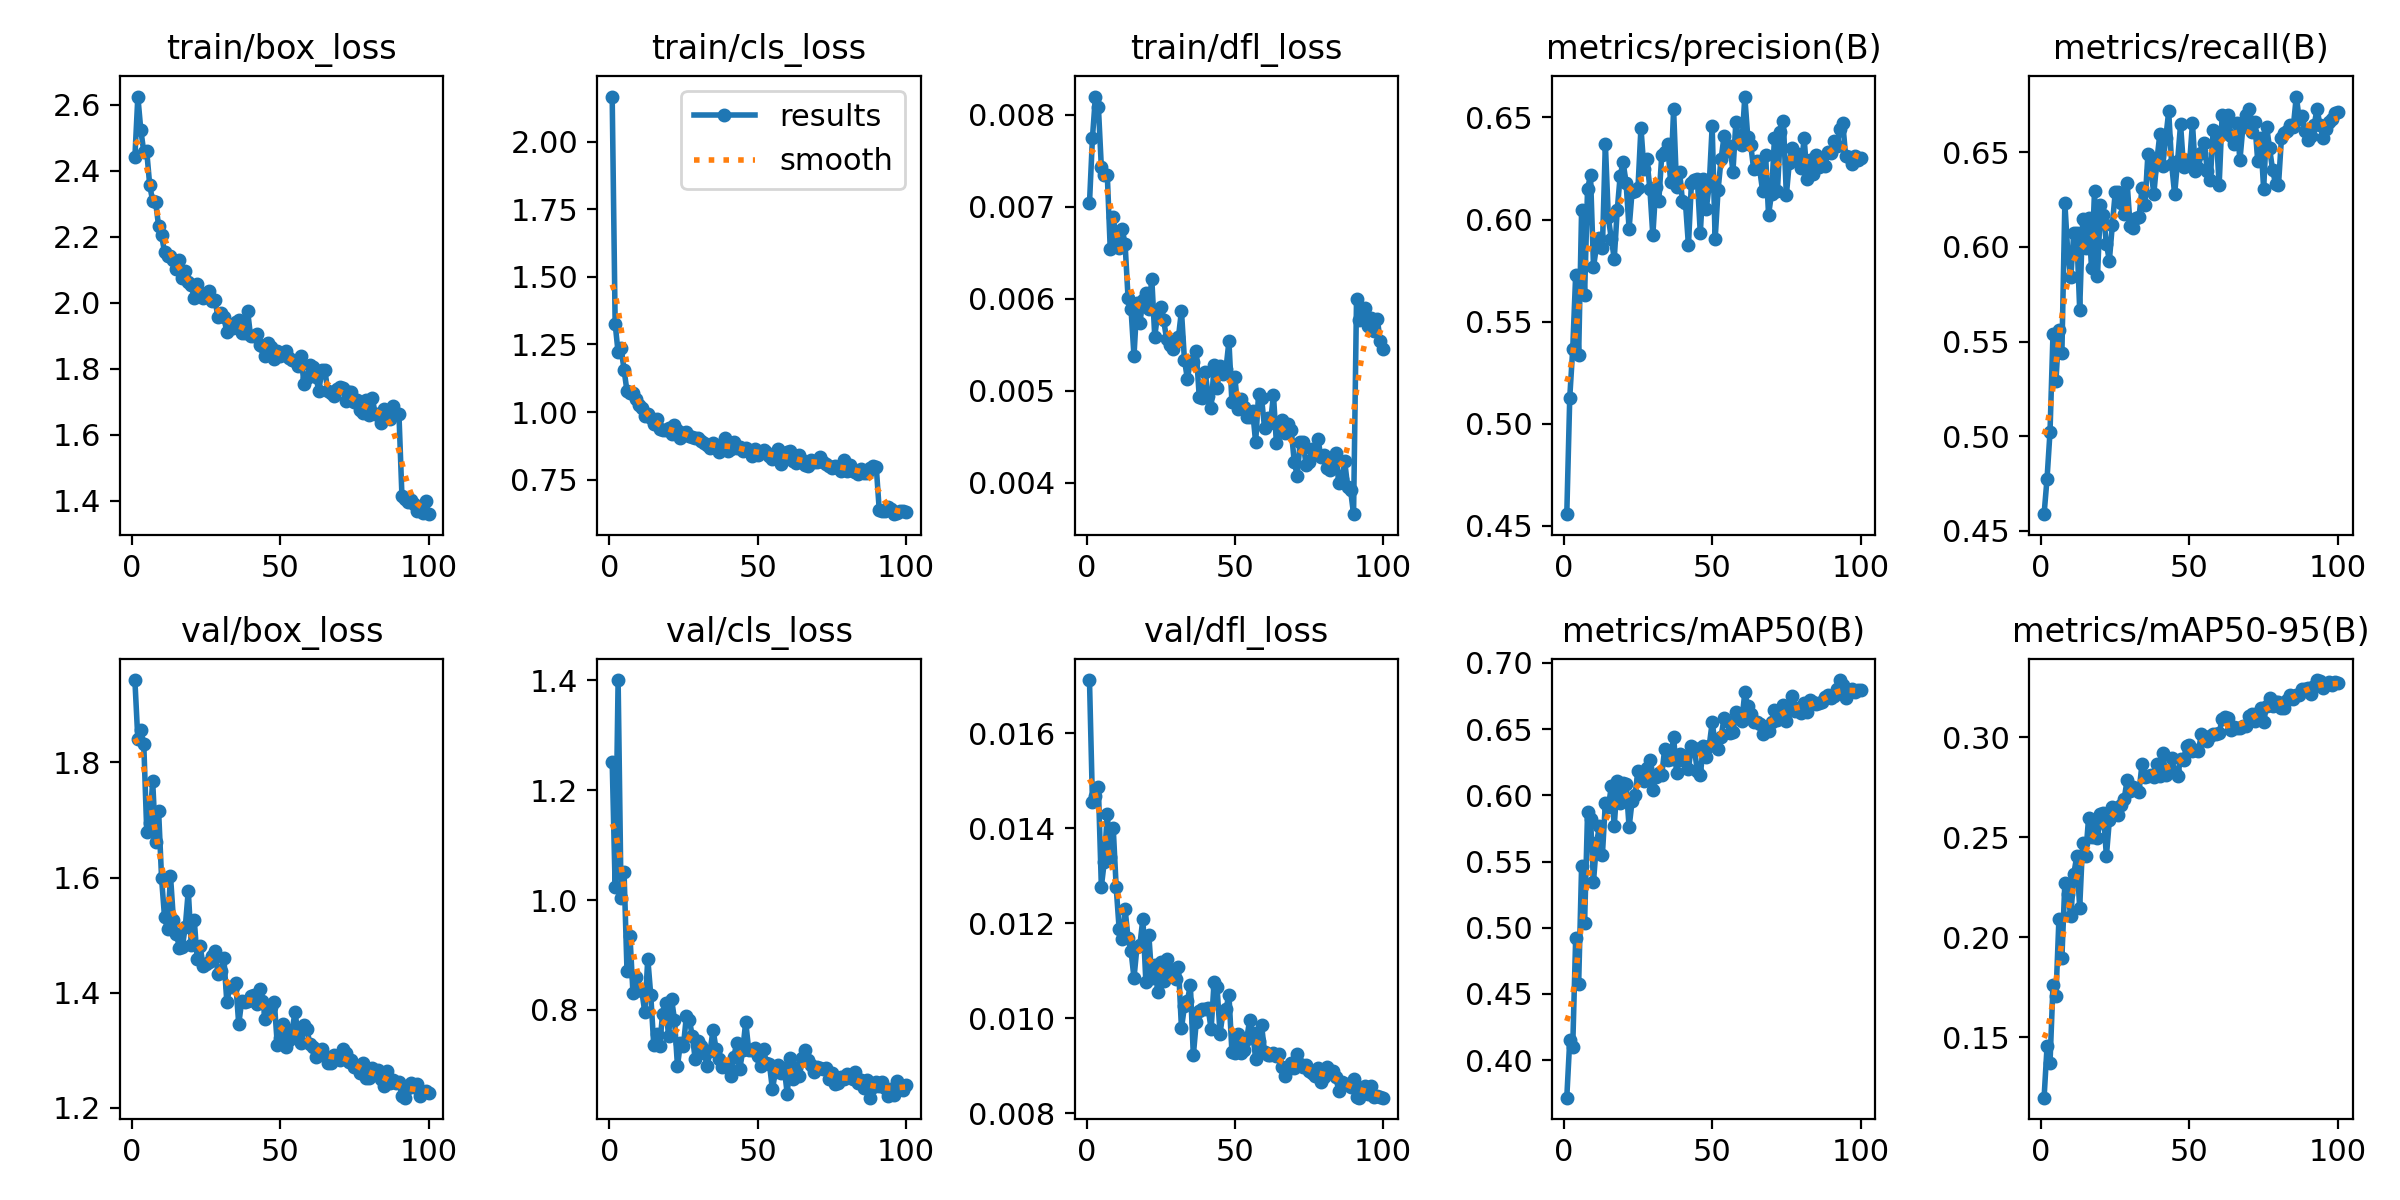

Data behind this chart, as committed beside it:
epoch, time, train/box_loss, train/cls_loss, train/dfl_loss, metrics/precision(B), metrics/recall(B), metrics/mAP50(B), metrics/mAP50-95(B), val/box_loss, val/cls_loss, val/dfl_loss, lr/pg0, lr/pg1, lr/pg2
1, 64.55, 2.44, 2.166, 0.00704, 0.4557, 0.4589, 0.3717, 0.1198, 1.943, 1.252, 0.01712, 0.0006655, 0.0006655, 0.0006655
2, 118.6, 2.624, 1.327, 0.00775, 0.5128, 0.4777, 0.4152, 0.1454, 1.84, 1.024, 0.01455, 0.001319, 0.001319, 0.001319
3, 171.6, 2.523, 1.22, 0.0082, 0.5365, 0.5024, 0.4098, 0.1372, 1.857, 1.401, 0.01469, 0.001959, 0.001959, 0.001959
4, 224.4, 2.457, 1.236, 0.00809, 0.573, 0.5539, 0.4924, 0.1759, 1.831, 1.003, 0.01487, 0.001941, 0.001941, 0.001941
5, 277, 2.458, 1.157, 0.00743, 0.5334, 0.5293, 0.4573, 0.1705, 1.68, 1.051, 0.01277, 0.001921, 0.001921, 0.001921
6, 329.4, 2.356, 1.076, 0.00735, 0.6049, 0.5562, 0.547, 0.209, 1.694, 0.8701, 0.0133, 0.001901, 0.001901, 0.001901
7, 382.4, 2.308, 1.072, 0.00735, 0.5629, 0.544, 0.5033, 0.1895, 1.767, 0.9339, 0.01431, 0.001881, 0.001881, 0.001881
8, 434.6, 2.304, 1.07, 0.00654, 0.6149, 0.6232, 0.5871, 0.2273, 1.662, 0.8317, 0.01339, 0.001861, 0.001861, 0.001861
9, 487, 2.232, 1.047, 0.00689, 0.6217, 0.5965, 0.5824, 0.2218, 1.715, 0.8607, 0.01401, 0.001842, 0.001842, 0.001842
10, 543.1, 2.205, 1.026, 0.00664, 0.5769, 0.5839, 0.5347, 0.2104, 1.599, 0.8387, 0.01276, 0.001822, 0.001822, 0.001822
11, 595.5, 2.152, 1.016, 0.00655, 0.5866, 0.6072, 0.5636, 0.2314, 1.531, 0.834, 0.01188, 0.001802, 0.001802, 0.001802
12, 648.2, 2.142, 0.9872, 0.00676, 0.5907, 0.6075, 0.5767, 0.2404, 1.51, 0.7954, 0.01166, 0.001782, 0.001782, 0.001782
13, 700.9, 2.141, 0.9911, 0.0066, 0.5858, 0.5669, 0.5549, 0.2148, 1.603, 0.8935, 0.0123, 0.001762, 0.001762, 0.001762
14, 753.2, 2.129, 0.9779, 0.00601, 0.6372, 0.6145, 0.5941, 0.2472, 1.526, 0.8272, 0.01169, 0.001743, 0.001743, 0.001743
15, 805.9, 2.101, 0.9552, 0.00589, 0.6011, 0.5994, 0.5908, 0.2407, 1.502, 0.7371, 0.01142, 0.001723, 0.001723, 0.001723
16, 858, 2.131, 0.976, 0.00538, 0.5906, 0.6153, 0.6067, 0.2596, 1.478, 0.7565, 0.01085, 0.001703, 0.001703, 0.001703
17, 910.4, 2.074, 0.9361, 0.00596, 0.5808, 0.5887, 0.5768, 0.25, 1.48, 0.735, 0.0115, 0.001683, 0.001683, 0.001683
18, 962.6, 2.097, 0.9322, 0.00574, 0.6044, 0.6297, 0.6106, 0.2556, 1.515, 0.7931, 0.01155, 0.001663, 0.001663, 0.001663
19, 1015, 2.063, 0.9346, 0.00599, 0.6215, 0.5845, 0.5943, 0.2497, 1.577, 0.8129, 0.0121, 0.001644, 0.001644, 0.001644
20, 1067, 2.053, 0.9403, 0.00606, 0.628, 0.6223, 0.6095, 0.2614, 1.483, 0.7522, 0.01077, 0.001624, 0.001624, 0.001624
21, 1120, 2.014, 0.9197, 0.00589, 0.6177, 0.6171, 0.6086, 0.2621, 1.527, 0.8208, 0.01176, 0.001604, 0.001604, 0.001604
22, 1172, 2.057, 0.9509, 0.00622, 0.5954, 0.6016, 0.5758, 0.2406, 1.458, 0.7821, 0.01084, 0.001584, 0.001584, 0.001584
23, 1225, 2.029, 0.9349, 0.00559, 0.6136, 0.5928, 0.5954, 0.2584, 1.48, 0.6982, 0.01113, 0.001564, 0.001564, 0.001564
24, 1278, 2.013, 0.9053, 0.00585, 0.6139, 0.6116, 0.6001, 0.2651, 1.447, 0.739, 0.01056, 0.001545, 0.001545, 0.001545
25, 1330, 2.031, 0.9211, 0.00591, 0.6156, 0.6292, 0.6186, 0.2647, 1.45, 0.7342, 0.01118, 0.001525, 0.001525, 0.001525
26, 1382, 2.036, 0.9259, 0.00577, 0.645, 0.6289, 0.6122, 0.2613, 1.453, 0.7888, 0.01079, 0.001505, 0.001505, 0.001505
27, 1435, 2.004, 0.9107, 0.00556, 0.6246, 0.6234, 0.6111, 0.2661, 1.464, 0.7824, 0.01124, 0.001485, 0.001485, 0.001485
28, 1487, 2.01, 0.9084, 0.0055, 0.6295, 0.6175, 0.6209, 0.2692, 1.473, 0.7522, 0.01101, 0.001465, 0.001465, 0.001465
29, 1539, 1.955, 0.9038, 0.00546, 0.6151, 0.6338, 0.6269, 0.2787, 1.433, 0.7103, 0.01091, 0.001446, 0.001446, 0.001446
30, 1592, 1.969, 0.903, 0.00553, 0.5922, 0.6108, 0.6037, 0.2729, 1.437, 0.7434, 0.01082, 0.001426, 0.001426, 0.001426
31, 1644, 1.956, 0.8929, 0.00559, 0.6159, 0.6101, 0.614, 0.2753, 1.46, 0.7352, 0.01108, 0.001406, 0.001406, 0.001406
32, 1697, 1.91, 0.8874, 0.00587, 0.6088, 0.6155, 0.6167, 0.2735, 1.383, 0.7226, 0.00979, 0.001386, 0.001386, 0.001386
33, 1749, 1.933, 0.8786, 0.00534, 0.6313, 0.6156, 0.6151, 0.2728, 1.41, 0.6984, 0.01025, 0.001366, 0.001366, 0.001366
34, 1802, 1.923, 0.8667, 0.00513, 0.633, 0.6311, 0.6352, 0.2867, 1.41, 0.7245, 0.01037, 0.001347, 0.001347, 0.001347
35, 1854, 1.942, 0.8852, 0.00533, 0.6369, 0.6223, 0.627, 0.2802, 1.416, 0.764, 0.0107, 0.001327, 0.001327, 0.001327
36, 1907, 1.948, 0.8685, 0.00531, 0.6184, 0.6492, 0.6274, 0.2804, 1.345, 0.729, 0.00922, 0.001307, 0.001307, 0.001307
37, 1959, 1.907, 0.8516, 0.00543, 0.6539, 0.64, 0.6438, 0.2812, 1.385, 0.7103, 0.00993, 0.001287, 0.001287, 0.001287
38, 2011, 1.907, 0.8835, 0.00493, 0.6161, 0.6282, 0.617, 0.2801, 1.383, 0.6957, 0.01016, 0.001267, 0.001267, 0.001267
39, 2063, 1.974, 0.9035, 0.00492, 0.6234, 0.6455, 0.6312, 0.2866, 1.386, 0.6993, 0.0102, 0.001248, 0.001248, 0.001248
40, 2116, 1.898, 0.8576, 0.00521, 0.6089, 0.6594, 0.6263, 0.2808, 1.394, 0.6948, 0.01019, 0.001228, 0.001228, 0.001228
41, 2168, 1.9, 0.8639, 0.00494, 0.6082, 0.643, 0.6293, 0.2919, 1.396, 0.6799, 0.01021, 0.001208, 0.001208, 0.001208
42, 2221, 1.904, 0.8881, 0.00481, 0.5874, 0.6573, 0.6196, 0.2812, 1.38, 0.7151, 0.00977, 0.001188, 0.001188, 0.001188
43, 2274, 1.872, 0.868, 0.00528, 0.6177, 0.6716, 0.6373, 0.2833, 1.407, 0.7401, 0.01077, 0.001168, 0.001168, 0.001168
44, 2326, 1.869, 0.8694, 0.00503, 0.6192, 0.6436, 0.6355, 0.2897, 1.386, 0.6923, 0.01065, 0.001149, 0.001149, 0.001149
45, 2378, 1.838, 0.8553, 0.00527, 0.6198, 0.6278, 0.6181, 0.2826, 1.355, 0.7262, 0.00968, 0.001129, 0.001129, 0.001129
46, 2431, 1.877, 0.8658, 0.00518, 0.5932, 0.6455, 0.615, 0.2805, 1.364, 0.7785, 0.01013, 0.001109, 0.001109, 0.001109
47, 2484, 1.865, 0.861, 0.00524, 0.6197, 0.6647, 0.6372, 0.2892, 1.375, 0.728, 0.01019, 0.001089, 0.001089, 0.001089
48, 2536, 1.83, 0.8362, 0.00554, 0.605, 0.6422, 0.6286, 0.2887, 1.383, 0.7266, 0.0105, 0.001069, 0.001069, 0.001069
49, 2588, 1.853, 0.8618, 0.00488, 0.6168, 0.6459, 0.6373, 0.2958, 1.31, 0.7299, 0.0093, 0.00105, 0.00105, 0.00105
50, 2641, 1.839, 0.8413, 0.00515, 0.6457, 0.6433, 0.6551, 0.2963, 1.322, 0.7165, 0.00926, 0.00103, 0.00103, 0.00103
51, 2693, 1.845, 0.8534, 0.0048, 0.5903, 0.6654, 0.639, 0.2933, 1.345, 0.6975, 0.00966, 0.00101, 0.00101, 0.00101
52, 2746, 1.854, 0.8611, 0.00491, 0.6146, 0.6403, 0.6353, 0.2938, 1.306, 0.7282, 0.00926, 0.0009902, 0.0009902, 0.0009902
53, 2798, 1.834, 0.852, 0.00482, 0.6296, 0.6418, 0.6441, 0.2931, 1.318, 0.7033, 0.00934, 0.0009704, 0.0009704, 0.0009704
54, 2851, 1.828, 0.8383, 0.00472, 0.6407, 0.6498, 0.6584, 0.3014, 1.335, 0.7015, 0.00957, 0.0009506, 0.0009506, 0.0009506
55, 2903, 1.824, 0.828, 0.00472, 0.6338, 0.6551, 0.6563, 0.3001, 1.366, 0.6555, 0.00997, 0.0009308, 0.0009308, 0.0009308
56, 2955, 1.808, 0.8421, 0.00478, 0.6361, 0.6403, 0.6467, 0.2983, 1.325, 0.6873, 0.0097, 0.000911, 0.000911, 0.000911
57, 3007, 1.84, 0.8617, 0.00444, 0.6234, 0.6352, 0.6476, 0.3006, 1.313, 0.7001, 0.00915, 0.0008912, 0.0008912, 0.0008912
58, 3059, 1.753, 0.807, 0.00497, 0.6479, 0.6619, 0.6626, 0.3015, 1.344, 0.6855, 0.00952, 0.0008714, 0.0008714, 0.0008714
59, 3112, 1.773, 0.8285, 0.00492, 0.6384, 0.6606, 0.6599, 0.3016, 1.336, 0.6936, 0.00986, 0.0008516, 0.0008516, 0.0008516
60, 3164, 1.811, 0.851, 0.0046, 0.6366, 0.6326, 0.6562, 0.3019, 1.31, 0.6471, 0.00929, 0.0008318, 0.0008318, 0.0008318
... 40 more rows
